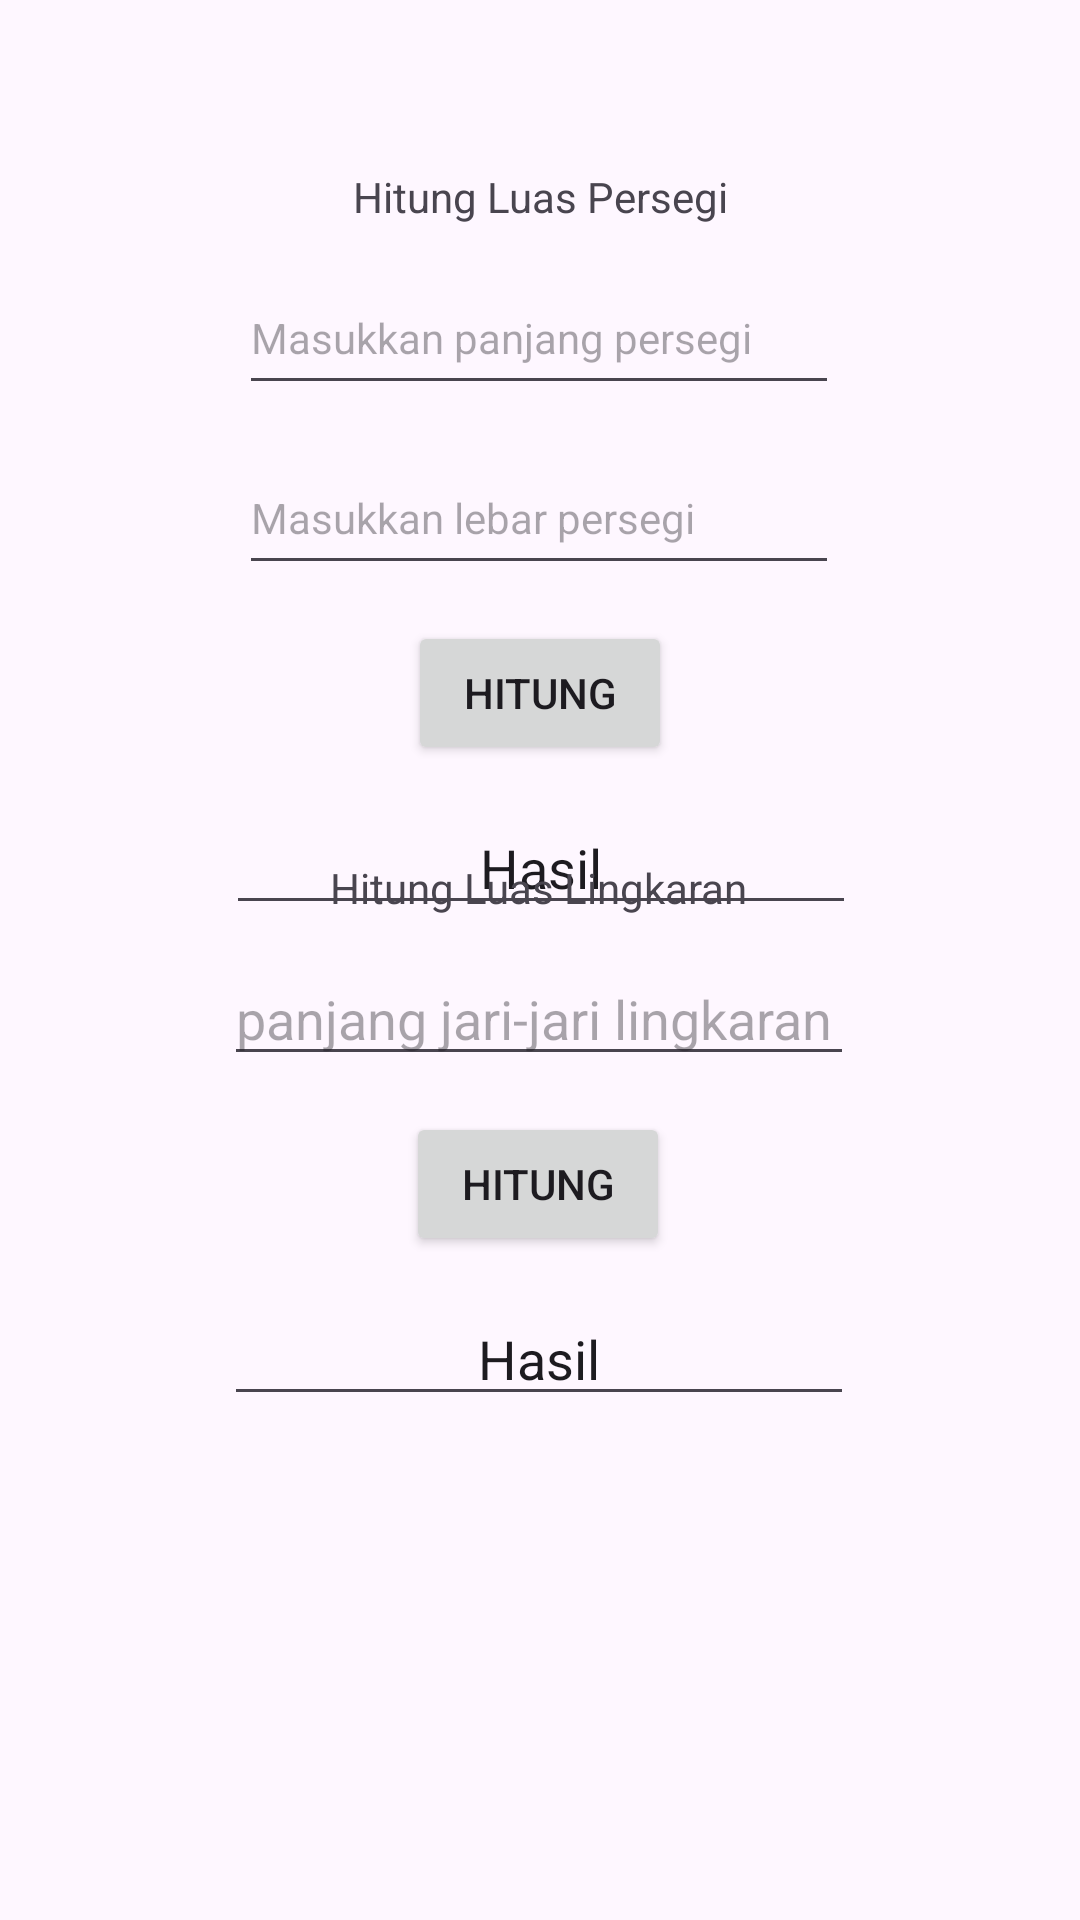

Android layout source for this screen:
<!-- AndroidManifest.xml: application theme Theme.Toucanvinyl -->
<!-- res/layout/activity_rumus_bangunan.xml -->
<?xml version="1.0" encoding="utf-8"?>
<androidx.constraintlayout.widget.ConstraintLayout xmlns:android="http://schemas.android.com/apk/res/android"
    xmlns:app="http://schemas.android.com/apk/res-auto"
    xmlns:tools="http://schemas.android.com/tools"
    android:id="@+id/main"
    android:layout_width="match_parent"
    android:layout_height="match_parent"
    tools:context=".tugasPertemuan2.RumusBangunan"
    tools:layout_editor_absoluteX="-1dp"
    tools:layout_editor_absoluteY="0dp">

    <TextView
        android:id="@+id/hitungPersegi"
        android:layout_width="wrap_content"
        android:layout_height="wrap_content"
        android:layout_marginTop="56dp"
        android:text="Hitung Luas Persegi"
        app:layout_constraintEnd_toEndOf="parent"
        app:layout_constraintStart_toStartOf="parent"
        app:layout_constraintTop_toTopOf="parent" />

    <EditText
        android:id="@+id/panjangPersegi"
        android:layout_width="200dp"
        android:layout_height="wrap_content"
        android:layout_marginTop="12dp"
        android:ems="10"
        android:hint="Masukkan panjang persegi"
        android:inputType="number"
        android:minHeight="48dp"
        android:textSize="14sp"
        app:layout_constraintEnd_toEndOf="parent"
        app:layout_constraintHorizontal_bias="0.497"
        app:layout_constraintStart_toStartOf="parent"
        app:layout_constraintTop_toBottomOf="@+id/hitungPersegi" />

    <EditText
        android:id="@+id/lebarPersegi"
        android:layout_width="200dp"
        android:layout_height="wrap_content"
        android:layout_marginTop="12dp"
        android:ems="10"
        android:hint="Masukkan lebar persegi"
        android:inputType="number"
        android:minHeight="48dp"
        android:textSize="14sp"
        app:layout_constraintEnd_toEndOf="parent"
        app:layout_constraintHorizontal_bias="0.497"
        app:layout_constraintStart_toStartOf="parent"
        app:layout_constraintTop_toBottomOf="@+id/panjangPersegi" />

    <EditText
        android:id="@+id/hasilHitungPersegi"
        android:layout_width="wrap_content"
        android:layout_height="wrap_content"
        android:layout_marginTop="12dp"
        android:ems="10"
        android:inputType="number"
        android:text="Hasil"
        android:textAlignment="center"
        app:layout_constraintEnd_toEndOf="parent"
        app:layout_constraintHorizontal_bias="0.502"
        app:layout_constraintStart_toStartOf="parent"
        app:layout_constraintTop_toBottomOf="@+id/confirmPersegi" />

    <Button
        android:id="@+id/confirmPersegi"
        android:layout_width="wrap_content"
        android:layout_height="wrap_content"
        android:layout_marginTop="12dp"
        android:text="Hitung"
        app:layout_constraintEnd_toEndOf="parent"
        app:layout_constraintStart_toStartOf="parent"
        app:layout_constraintTop_toBottomOf="@+id/lebarPersegi" />

    <EditText
        android:id="@+id/lingkaranJariJari"
        android:layout_width="wrap_content"
        android:layout_height="wrap_content"
        android:layout_marginBottom="12dp"
        android:ems="10"
        android:inputType="number"
        android:hint="panjang jari-jari lingkaran"
        app:layout_constraintBottom_toTopOf="@+id/lingkaranConfirm"
        app:layout_constraintEnd_toEndOf="parent"
        app:layout_constraintHorizontal_bias="0.497"
        app:layout_constraintStart_toStartOf="parent" />

    <Button
        android:id="@+id/lingkaranConfirm"
        android:layout_width="wrap_content"
        android:layout_height="wrap_content"
        android:layout_marginBottom="12dp"
        android:text="Hitung"
        app:layout_constraintBottom_toTopOf="@+id/lingkaranHasil"
        app:layout_constraintEnd_toEndOf="parent"
        app:layout_constraintHorizontal_bias="0.498"
        app:layout_constraintStart_toStartOf="parent" />

    <EditText
        android:id="@+id/lingkaranHasil"
        android:layout_width="wrap_content"
        android:layout_height="wrap_content"
        android:layout_marginBottom="168dp"
        android:autofillHints=""
        android:ems="10"
        android:inputType="number"
        android:text="Hasil"
        android:textAlignment="center"
        app:layout_constraintBottom_toBottomOf="parent"
        app:layout_constraintEnd_toEndOf="parent"
        app:layout_constraintHorizontal_bias="0.497"
        app:layout_constraintStart_toStartOf="parent" />

    <TextView
        android:id="@+id/lingkaranJudul"
        android:layout_width="wrap_content"
        android:layout_height="wrap_content"
        android:layout_marginBottom="12dp"
        android:text="Hitung Luas Lingkaran"
        app:layout_constraintBottom_toTopOf="@+id/lingkaranJariJari"
        app:layout_constraintEnd_toEndOf="parent"
        app:layout_constraintHorizontal_bias="0.498"
        app:layout_constraintStart_toStartOf="parent" />










</androidx.constraintlayout.widget.ConstraintLayout>
<!-- resources referenced by this layout -->
<resources>
  <style name="Theme.Toucanvinyl" parent="Base.Theme.Toucanvinyl" />
  <style name="Base.Theme.Toucanvinyl" parent="Theme.Material3.DayNight.NoActionBar">
          
          
      </style>
</resources>
